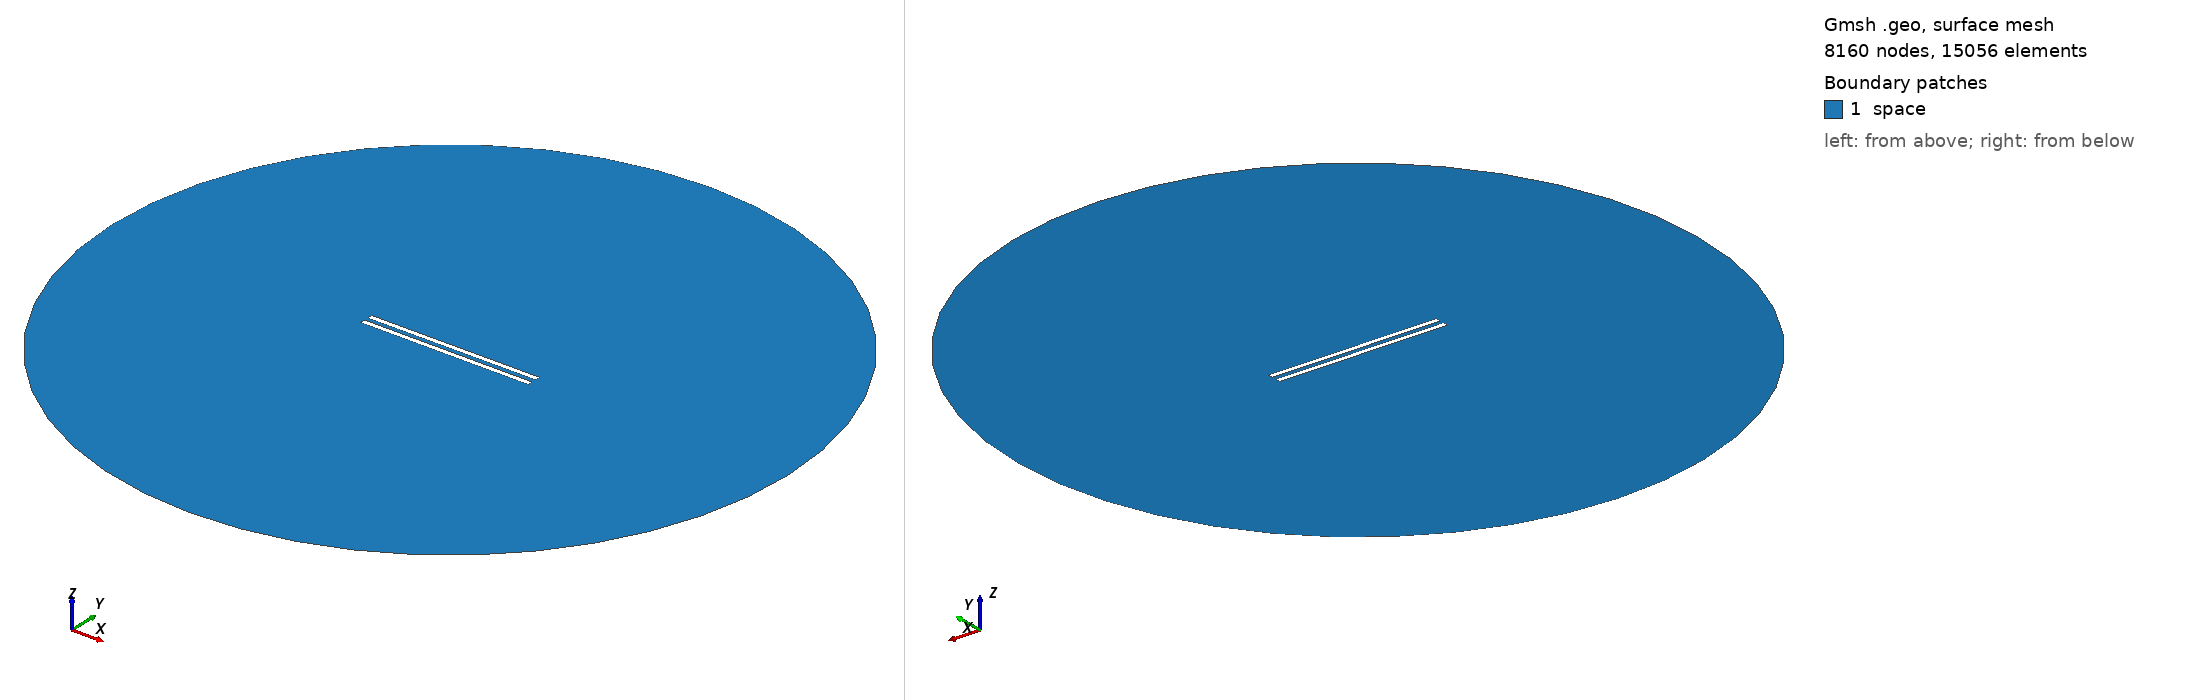

Gmsh geometry script, surface-meshed: 8160 nodes, 15056 surface elements. Boundary patches (legend numbers): 1 space. Left view from above one corner, right view from below the opposite corner. Legend entries are the model's physical surfaces. The drawing asked Gmsh for element sizes between 1% and 20% of the model's largest extent; the script's own settings can give other sizes.

=== 695.geo (drawn) ===
// Set the geometry kernel
SetFactory("OpenCASCADE");

//---------------------------------------
// Rectangles
//---------------------------------------

// Rectangle 1 (top)
Point(1) = {-49.56666666666667, 1.25, 0, 1.0};
Point(2) = {49.56666666666667, 1.25, 0, 1.0};
Point(3) = {49.56666666666667, 4.383333333333333, 0, 1.0};
Point(4) = {-49.56666666666667, 4.383333333333333, 0, 1.0};

Line(1) = {1, 2};
Line(2) = {2, 3};
Line(3) = {3, 4};
Line(4) = {4, 1};

Line Loop(1) = {1, 2, 3, 4};
Plane Surface(1) = {1};

Rotate { {0, 0, 1}, {0,  1.25,  0}, 0.002 } {
  Surface{1};
}

// Rectangle 2 (bottom)
Point(5) = {-49.56666666666667, -1.25, 0, 1.0};
Point(6) = {49.56666666666667, -1.25, 0, 1.0};
Point(7) = {49.56666666666667, -4.383333333333333, 0, 1.0};
Point(8) = {-49.56666666666667, -4.383333333333333, 0, 1.0};

Line(5) = {5, 6};
Line(6) = {6, 7};
Line(7) = {7, 8};
Line(8) = {8, 5};

Line Loop(2) = {5, 6, 7, 8};
Plane Surface(2) = {2}; 


//---------------------------------------
// Circle
//---------------------------------------

// Define points
Point(9) = {0, 0, 0};        // Center
Point(10) = {200, 0, 0};     // Start point
Point(11) = {0, 200, 0};     // 90 degrees
Point(12) = {-200, 0, 0};    // 180 degrees
Point(13) = {0, -200, 0};    // 270 degrees

// Define circle arcs (each needs start, center, end)
Circle(9) = {10, 9, 11};
Circle(10) = {11, 9, 12};
Circle(11) = {12, 9, 13};
Circle(12) = {13, 9, 10};

// Define curve loop and surface if needed
Curve Loop(3) = {9, 10, 11, 12};
Surface(3) = {3};

//---------------------------------------
// Define Physical Groups
//---------------------------------------                

//--- Physical Curves
// Physical groups for boundaries
Physical Line("force_segment", 10) = {1};
Physical Line("upper_plate", 11) = {2, 3, 4};
Physical Line("lower_plate", 12) = {5, 6, 7, 8};
Physical Line("boundary", 20) = {9, 10, 11, 12};

// Subtract Rectangles from Circle
BooleanDifference{ Surface{3}; Delete; }{ Surface{1}; Surface{2}; Delete; }
//--- Physical Surfaces
Physical Surface("space", 30) = {3};


//---------------------------------------
// Fine mesh near the plates
//--------------------------------------- 

// Define a distance field for mesh refinement
Field[1] = Distance;
Field[1].CurvesList = {1, 2, 3, 4, 5, 6, 7, 8};  // Rectangle curves
Field[1].NumPointsPerCurve = 200;

c = 0.3;
// Define threshold field to control mesh size based on distance to attractor
Field[2] = Threshold;
Field[2].IField = 1;
Field[2].LcMin = c; // Minimum element size near the attractor
Field[2].LcMax = 100*c;  // Maximum element size away from the attractor
Field[2].DistMin = 0.01;
Field[2].DistMax = 40;

Background Field = 2;

//---------------------------------------
// 6. Generate the Mesh
//---------------------------------------
Mesh 2;  // 2D mesh generation
